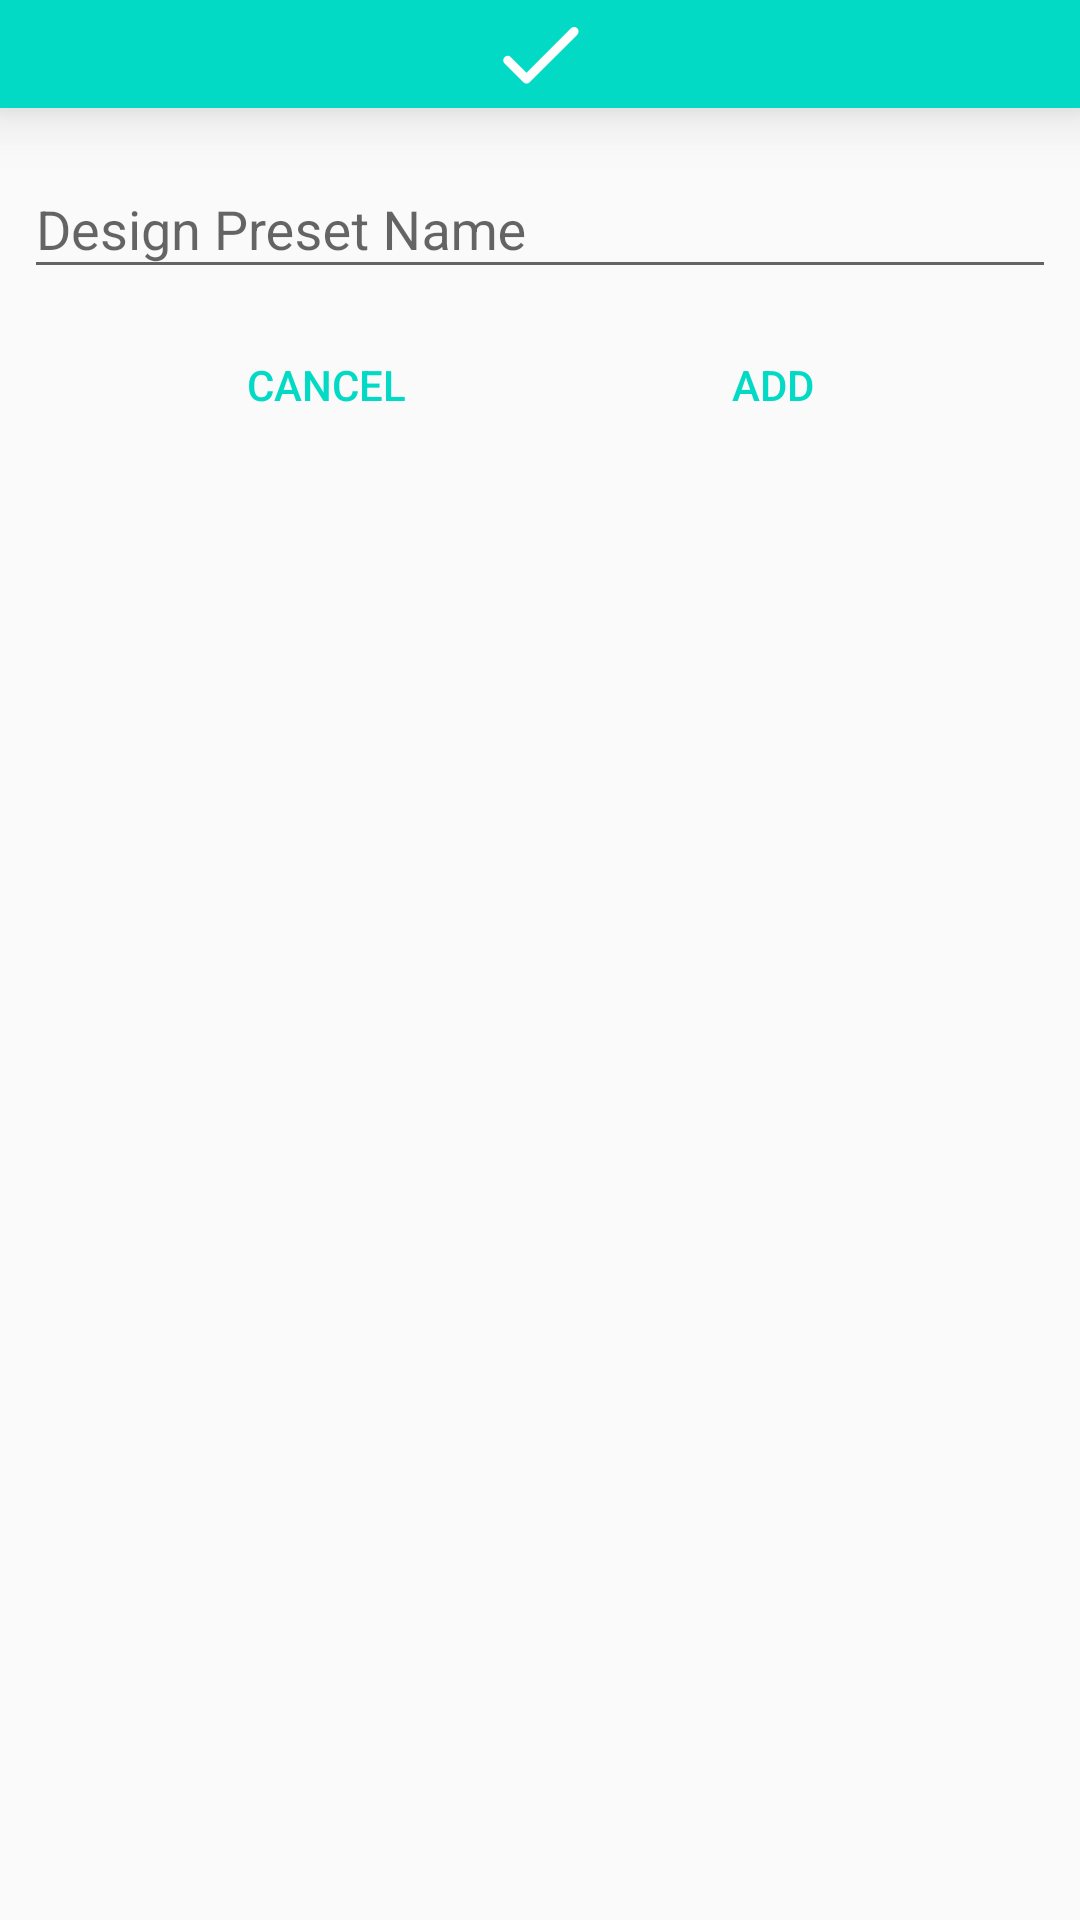

Reconstruct the res/layout file that produces this screen, plus the resources it refers to.
<!-- AndroidManifest.xml: application theme AppTheme -->
<!-- res/layout/fragment_review.xml -->
<?xml version="1.0" encoding="utf-8"?>
<androidx.constraintlayout.widget.ConstraintLayout xmlns:android="http://schemas.android.com/apk/res/android"
    xmlns:app="http://schemas.android.com/apk/res-auto"
    xmlns:tools="http://schemas.android.com/tools"
    android:layout_width="match_parent"
    android:layout_height="match_parent"
    tools:context=".fragment.ReviewFragment">

    <ImageView
        android:id="@+id/presetReviewSampleIconImageView"
        android:layout_width="0dp"
        android:layout_height="36dp"
        android:background="@color/colorAccent"
        android:contentDescription="Add New Screen Add Icon"
        android:elevation="12dp"
        android:foregroundGravity="center"
        android:src="@drawable/ic_check"
        app:layout_constraintEnd_toEndOf="parent"
        app:layout_constraintStart_toStartOf="parent"
        app:layout_constraintTop_toTopOf="parent"
        app:tint="@color/colorWhite"
        tools:ignore="HardcodedText" />

    <com.google.android.material.textfield.TextInputLayout
        android:id="@+id/presetNameTIL"
        android:layout_width="match_parent"
        android:layout_height="wrap_content"
        android:layout_margin="8dp"
        android:foregroundGravity="center"
        app:hintAnimationEnabled="true"
        app:hintEnabled="true"
        app:layout_constraintEnd_toStartOf="@id/reviewPresetAddButton"
        app:layout_constraintStart_toStartOf="parent"
        app:layout_constraintTop_toBottomOf="@id/presetReviewSampleIconImageView"
        tools:ignore="HardcodedText">

        <com.google.android.material.textfield.TextInputEditText
            android:id="@+id/presetNameTIE"
            android:layout_width="match_parent"
            android:layout_height="wrap_content"
            android:hint="Design Preset Name"
            android:inputType="textCapWords" />

    </com.google.android.material.textfield.TextInputLayout>

    <Button
        android:id="@+id/reviewPresetAddButton"
        style="@style/Widget.AppCompat.Button.ButtonBar.AlertDialog"
        android:layout_width="wrap_content"
        android:layout_height="wrap_content"
        android:layout_margin="8dp"
        android:text="Add"
        app:layout_constraintEnd_toEndOf="parent"
        app:layout_constraintStart_toEndOf="@id/reviewPresetCancelButton"
        app:layout_constraintTop_toBottomOf="@id/presetNameTIL"
        tools:ignore="HardcodedText" />

    <Button
        android:id="@+id/reviewPresetCancelButton"
        style="@style/Widget.AppCompat.Button.ButtonBar.AlertDialog"
        android:layout_width="wrap_content"
        android:layout_height="wrap_content"
        android:layout_margin="8dp"
        android:text="Cancel"
        app:layout_constraintEnd_toStartOf="@id/reviewPresetAddButton"
        app:layout_constraintStart_toStartOf="parent"
        app:layout_constraintTop_toBottomOf="@id/presetNameTIL"
        tools:ignore="HardcodedText" />

    <ImageView
        android:id="@+id/reviewPresetImageView"
        android:layout_width="0dp"
        android:layout_height="0dp"
        android:contentDescription="Review Image"
        android:scaleType="centerCrop"
        android:visibility="gone"
        app:layout_constraintBottom_toBottomOf="parent"
        app:layout_constraintEnd_toEndOf="parent"
        app:layout_constraintStart_toStartOf="parent"
        app:layout_constraintTop_toBottomOf="@id/reviewPresetAddButton"
        tools:ignore="HardcodedText" />

    <ProgressBar
        android:id="@+id/reviewPresetImageViewProgressBar"
        android:layout_width="wrap_content"
        android:layout_height="wrap_content"
        android:visibility="gone"
        app:layout_constraintBottom_toBottomOf="@id/reviewPresetImageView"
        app:layout_constraintEnd_toEndOf="@id/reviewPresetImageView"
        app:layout_constraintStart_toStartOf="@id/reviewPresetImageView"
        app:layout_constraintTop_toTopOf="@id/reviewPresetImageView" />

</androidx.constraintlayout.widget.ConstraintLayout>
<!-- resources referenced by this layout -->
<resources>
  <color name="colorAccent">#03DAC5</color>
  <color name="colorWhite">#FFFFFF</color>
  <!-- drawable ic_check (drawable) -->
  <vector xmlns:android="http://schemas.android.com/apk/res/android"
      android:width="24dp"
      android:height="24dp"
      android:tint="@color/colorAccent"
      android:viewportWidth="24"
      android:viewportHeight="24">
      <path
          android:fillColor="@color/colorAccent"
          android:pathData="M9,16.17L5.53,12.7c-0.39,-0.39 -1.02,-0.39 -1.41,0 -0.39,0.39 -0.39,1.02 0,1.41l4.18,4.18c0.39,0.39 1.02,0.39 1.41,0L20.29,7.71c0.39,-0.39 0.39,-1.02 0,-1.41 -0.39,-0.39 -1.02,-0.39 -1.41,0L9,16.17z" />
  </vector>
  <style name="AppTheme" parent="Theme.AppCompat.Light.DarkActionBar">
          
          <item name="colorPrimary">@color/colorPrimary</item>
          <item name="colorPrimaryDark">@color/colorPrimaryDark</item>
          <item name="colorAccent">@color/colorAccent</item>
      </style>
  <color name="colorPrimary">#6200EE</color>
  <color name="colorPrimaryDark">#3700B3</color>
</resources>
